The GitHub repository mehmetalici/autonomous-navigation contains a labelled image folder "datasets" with 4 categories: border, box, space, sphere. Examples follow, each with its label.

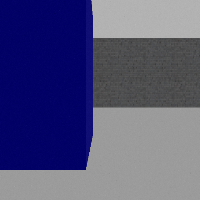
Label: box

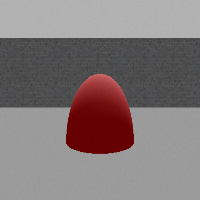
Label: sphere

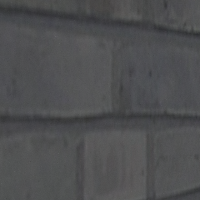
Label: border

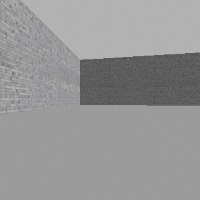
Label: space

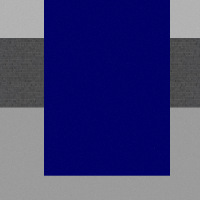
Label: box

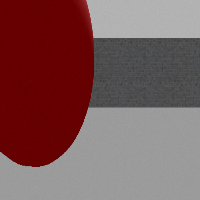
Label: sphere
